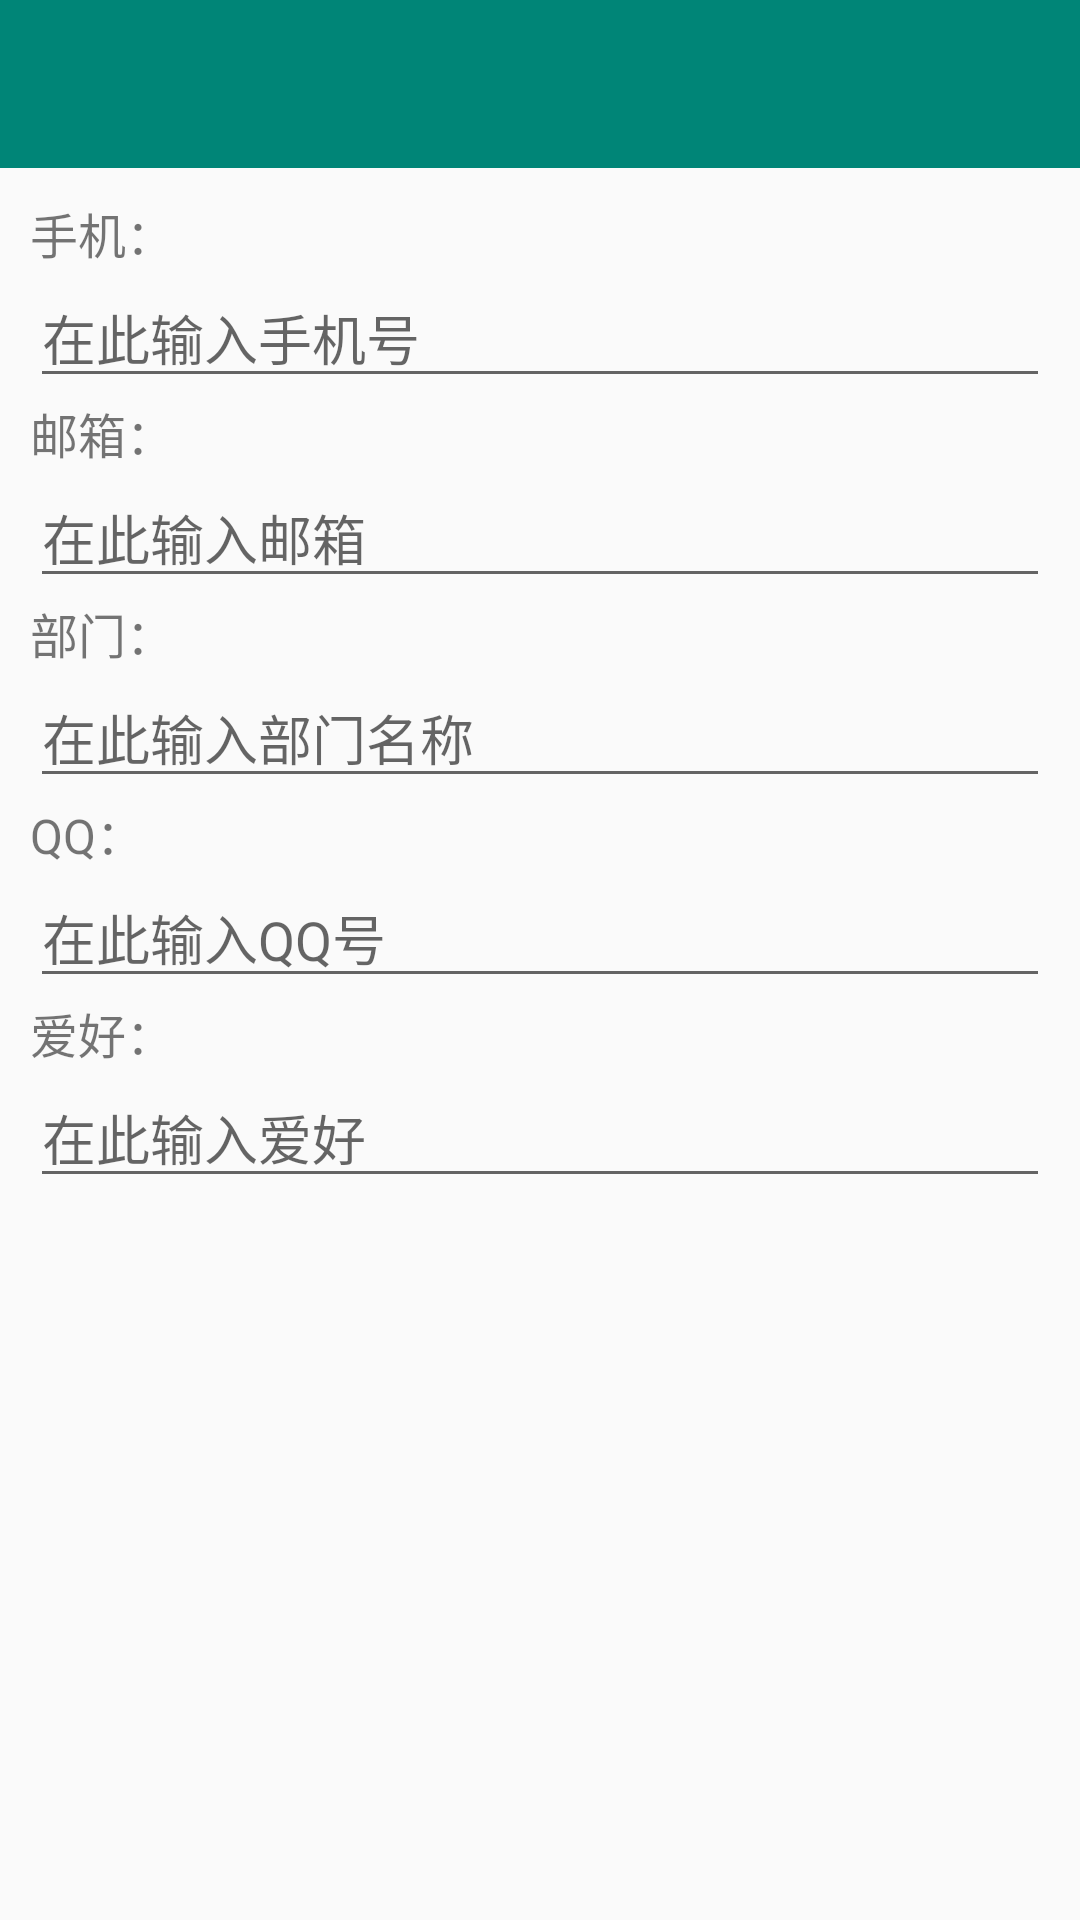

Android layout source for this screen:
<!-- AndroidManifest.xml: application theme AppTheme -->
<!-- res/layout/activity_edit_info.xml -->
<?xml version="1.0" encoding="utf-8"?>
<LinearLayout xmlns:android="http://schemas.android.com/apk/res/android"
    xmlns:tools="http://schemas.android.com/tools"
    android:layout_width="match_parent"
    android:layout_height="match_parent"
    android:orientation="vertical"
    tools:context=".EditInfoActivity">

    <androidx.appcompat.widget.Toolbar
        android:id="@+id/edit_info_toolbar"
        android:layout_width="match_parent"
        android:layout_height="?attr/actionBarSize"
        android:background="@color/colorPrimary"
        android:theme="@style/ToolbarTheme">

    </androidx.appcompat.widget.Toolbar>

    <TextView
        android:layout_width="wrap_content"
        android:layout_height="wrap_content"
        android:layout_marginStart="10dp"
        android:layout_marginTop="10dp"
        android:layout_marginEnd="10dp"
        android:text="@string/phone"
        android:textSize="16sp" />

    <EditText
        android:id="@+id/phone_et"
        android:layout_width="match_parent"
        android:layout_height="wrap_content"
        android:layout_marginStart="10dp"
        android:layout_marginEnd="10dp"
        android:ellipsize="end"
        android:hint="@string/hint_phone"
        android:inputType="phone"
        android:maxLines="1" />

    <TextView
        android:layout_width="wrap_content"
        android:layout_height="wrap_content"
        android:layout_marginStart="10dp"
        android:layout_marginEnd="10dp"
        android:text="@string/email"
        android:textSize="16sp" />

    <EditText
        android:id="@+id/email_et"
        android:layout_width="match_parent"
        android:layout_height="wrap_content"
        android:layout_marginStart="10dp"
        android:layout_marginEnd="10dp"
        android:ellipsize="end"
        android:hint="@string/hint_email"
        android:inputType="textEmailAddress"
        android:maxLines="1" />

    <TextView
        android:layout_width="wrap_content"
        android:layout_height="wrap_content"
        android:layout_marginStart="10dp"
        android:layout_marginEnd="10dp"
        android:text="@string/dept"
        android:textSize="16sp" />

    <EditText
        android:id="@+id/dept_et"
        android:layout_width="match_parent"
        android:layout_height="wrap_content"
        android:layout_marginStart="10dp"
        android:layout_marginEnd="10dp"
        android:ellipsize="end"
        android:hint="@string/hint_dept"
        android:inputType="text"
        android:maxLines="1" />

    <TextView
        android:layout_width="wrap_content"
        android:layout_height="wrap_content"
        android:layout_marginStart="10dp"
        android:layout_marginEnd="10dp"
        android:text="@string/qq"
        android:textSize="16sp" />

    <EditText
        android:id="@+id/qq_et"
        android:layout_width="match_parent"
        android:layout_height="wrap_content"
        android:layout_marginStart="10dp"
        android:layout_marginEnd="10dp"
        android:ellipsize="end"
        android:hint="@string/hint_qq"
        android:inputType="numberDecimal"
        android:maxLines="1" />

    <TextView
        android:layout_width="wrap_content"
        android:layout_height="wrap_content"
        android:layout_marginStart="10dp"
        android:layout_marginEnd="10dp"
        android:text="@string/hobby"
        android:textSize="16sp" />

    <EditText
        android:id="@+id/hobby_et"
        android:layout_width="match_parent"
        android:layout_height="wrap_content"
        android:layout_marginStart="10dp"
        android:layout_marginEnd="10dp"
        android:ellipsize="end"
        android:hint="@string/hint_hobby"
        android:inputType="text"
        android:maxLines="1" />

</LinearLayout>
<!-- resources referenced by this layout -->
<resources>
  <color name="colorPrimary">#008577</color>
  <string name="dept">部门：</string>
  <string name="email">邮箱：</string>
  <string name="hint_dept">在此输入部门名称</string>
  <string name="hint_email">在此输入邮箱</string>
  <string name="hint_hobby">在此输入爱好</string>
  <string name="hint_phone">在此输入手机号</string>
  <string name="hint_qq">在此输入QQ号</string>
  <string name="hobby">爱好：</string>
  <string name="phone">手机：</string>
  <string name="qq">QQ：</string>
  <style name="ToolbarTheme" parent="ThemeOverlay.AppCompat.Dark.ActionBar">
          <item name="actionMenuTextAppearance">@style/ToolbarMenuTextSize</item>
      </style>
  <style name="AppTheme" parent="Theme.AppCompat.Light.NoActionBar">
          
          <item name="colorPrimary">@color/colorPrimary</item>
          <item name="colorPrimaryDark">@color/colorPrimaryDark</item>
          <item name="colorAccent">@color/colorAccent</item>
      </style>
  <style name="ToolbarMenuTextSize">
          <item name="android:textSize">16sp</item>
      </style>
  <color name="colorPrimaryDark">#00574B</color>
  <color name="colorAccent">#D81B60</color>
</resources>
